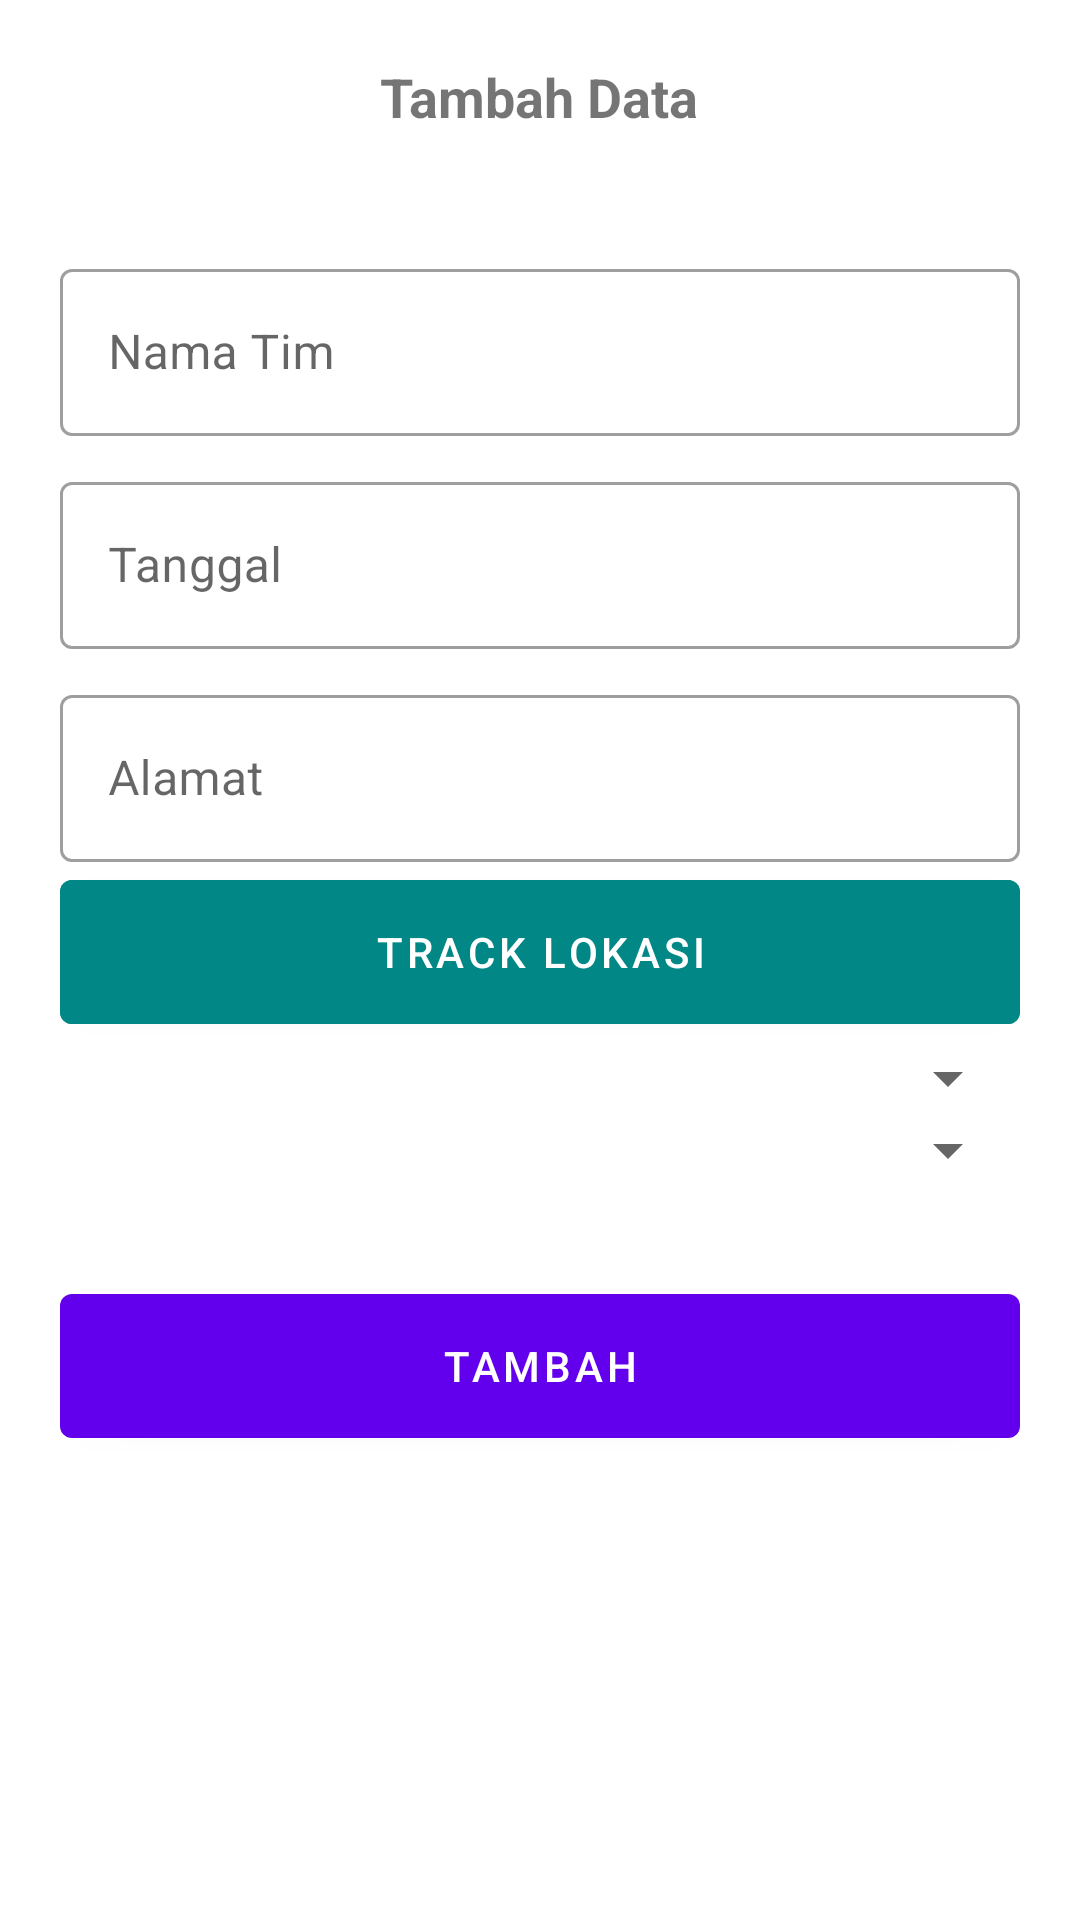

Layout XML and referenced resources for this Android screen:
<!-- AndroidManifest.xml: application theme Theme.AplikasiSIPJ -->
<!-- res/layout/activity_tambah.xml -->
<?xml version="1.0" encoding="utf-8"?>
<ScrollView xmlns:android="http://schemas.android.com/apk/res/android"
    xmlns:tools="http://schemas.android.com/tools"
    android:layout_width="match_parent"
    android:layout_height="match_parent"
    tools:context=".Activity.TambahActivity">

    <LinearLayout
        android:layout_width="match_parent"
        android:layout_height="wrap_content"
        android:orientation="vertical"
        android:layout_marginTop="20dp"
        android:layout_marginHorizontal="20dp"
        android:paddingBottom="20dp">
        <TextView
            android:layout_width="wrap_content"
            android:layout_height="wrap_content"
            android:layout_gravity="center"
            android:text="Tambah Data"
            android:textSize="18sp"
            android:textStyle="bold" />

        <ImageView
            android:id="@+id/img_upload"
            android:layout_width="wrap_content"
            android:layout_height="wrap_content"
            android:layout_marginTop="20dp"
            android:adjustViewBounds="true"
            android:layout_gravity="center"
            android:src="@drawable/ic_baseline_add_photo_alternate_24" />

        <com.google.android.material.textfield.TextInputLayout
            style="@style/Widget.MaterialComponents.TextInputLayout.OutlinedBox"
            android:layout_width="match_parent"
            android:layout_height="wrap_content"
            android:layout_marginTop="20dp">

            <EditText
                android:id="@+id/et_nama"
                android:layout_width="match_parent"
                android:layout_height="wrap_content"
                android:enabled="false"
                android:hint="Nama Tim"
                android:inputType="text" />
        </com.google.android.material.textfield.TextInputLayout>

        <com.google.android.material.textfield.TextInputLayout
            style="@style/Widget.MaterialComponents.TextInputLayout.OutlinedBox"
            android:layout_width="match_parent"
            android:layout_height="wrap_content"
            android:layout_marginTop="10dp">

            <EditText
                android:id="@+id/et_tanggal"
                android:layout_width="match_parent"
                android:layout_height="wrap_content"
                android:hint="Tanggal"
                android:enabled="false"
                android:inputType="datetime" />
        </com.google.android.material.textfield.TextInputLayout>

        <com.google.android.material.textfield.TextInputLayout
            style="@style/Widget.MaterialComponents.TextInputLayout.OutlinedBox"
            android:layout_width="match_parent"
            android:layout_height="wrap_content"
            android:layout_marginTop="10dp">

            <EditText
                android:id="@+id/et_alamat"
                android:layout_width="match_parent"
                android:layout_height="wrap_content"
                android:hint="Alamat"
                android:inputType="text"
                android:maxLines="2" />

            <Button
                android:id="@+id/btn_lokasi"
                android:layout_width="match_parent"
                android:layout_height="60dp"
                android:backgroundTint="@color/teal_700"
                android:text="@string/track_lokasi" />
        </com.google.android.material.textfield.TextInputLayout>







            <Spinner
                android:id="@+id/sp_fasilitas"
                android:layout_width="match_parent"
                android:layout_height="wrap_content"
                />

            <EditText
                android:id="@+id/et_fasilitas"
                android:layout_width="wrap_content"
                android:layout_height="wrap_content"
                android:inputType="text"
                android:visibility="gone"/>









            <Spinner
                android:id="@+id/sp_status"
                android:layout_width="match_parent"
                android:layout_height="wrap_content"
                />

            <EditText
                android:id="@+id/et_status"
                android:layout_width="match_parent"
                android:layout_height="wrap_content"
                android:inputType="text"
                android:visibility="gone"/>


        <Button
            android:id="@+id/btn_simpan"
            android:layout_width="match_parent"
            android:layout_height="60dp"
            android:layout_marginTop="30dp"
            android:text="Tambah" />
    </LinearLayout>

</ScrollView>
<!-- resources referenced by this layout -->
<resources>
  <string name="track_lokasi">Track lokasi</string>
  <style name="Theme.AplikasiSIPJ" parent="Theme.MaterialComponents.DayNight.NoActionBar">
          
          <item name="colorPrimary">@color/purple_500</item>
          <item name="android:forceDarkAllowed" tools:targetApi="q">false</item>
          <item name="colorPrimaryVariant">@color/purple_700</item>
          <item name="colorOnPrimary">@color/white</item>
          
          <item name="colorSecondary">@color/teal_200</item>
          <item name="colorSecondaryVariant">@color/teal_700</item>
          <item name="colorOnSecondary">@color/black</item>
          
          <item name="android:statusBarColor">#00000000</item>
          
      </style>
  <!-- not gathered from this repository: default colours our renderer supplied (Android Studio template values) -->
  <color name="purple_500">#FF6200EE</color>
  <color name="purple_700">#FF3700B3</color>
  <color name="teal_200">#FF03DAC5</color>
  <color name="teal_700">#FF018786</color>
  <color name="black">#FF000000</color>
  <color name="white">#FFFFFFFF</color>
</resources>
